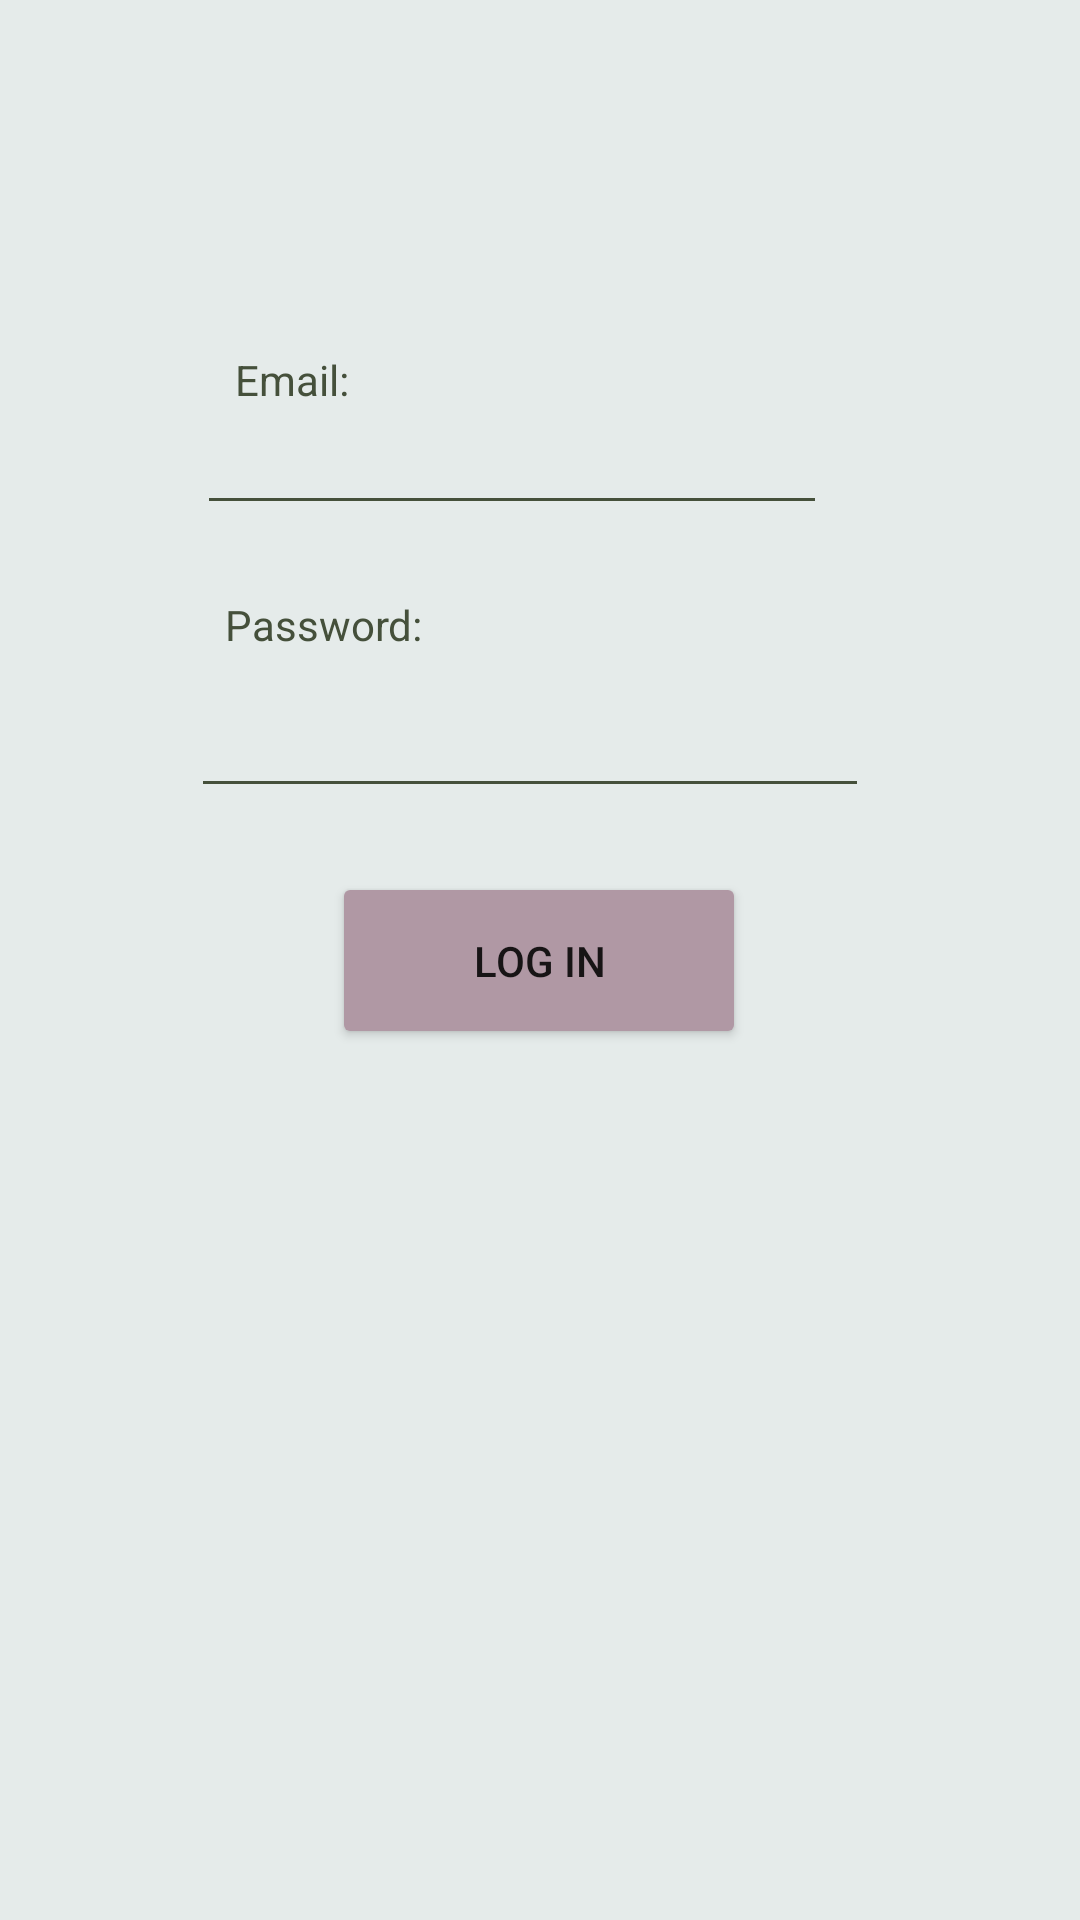

Here is an Android app screen rendered from its layout file. Give the layout XML and the strings, colors and styles it references.
<!-- AndroidManifest.xml: application theme Theme.MaterialComponents.Light.NoActionBar -->
<!-- res/layout/login_dialog.xml -->
<?xml version="1.0" encoding="utf-8"?>
<androidx.constraintlayout.widget.ConstraintLayout xmlns:android="http://schemas.android.com/apk/res/android"
    xmlns:app="http://schemas.android.com/apk/res-auto"
    xmlns:tools="http://schemas.android.com/tools"
    android:layout_width="match_parent"
    android:layout_height="match_parent"
    android:background="@color/platinum">

    <TextView
        android:id="@+id/textEmail"
        android:layout_width="wrap_content"
        android:layout_height="wrap_content"
        android:layout_marginBottom="8dp"
        android:text="Email:"
        android:textColor="@color/rifleGreen"
        app:layout_constraintBottom_toBottomOf="parent"
        app:layout_constraintEnd_toEndOf="parent"
        app:layout_constraintHorizontal_bias="0.243"
        app:layout_constraintStart_toStartOf="parent"
        app:layout_constraintTop_toTopOf="parent"
        app:layout_constraintVertical_bias="0.191" />

    <EditText
        android:id="@+id/emailEdit"
        android:layout_width="wrap_content"
        android:layout_height="wrap_content"
        android:ems="10"
        android:inputType="textEmailAddress"
        android:textColor="@color/rifleGreen"
        android:backgroundTint="@color/rifleGreen"
        app:layout_constraintBottom_toBottomOf="parent"
        app:layout_constraintEnd_toEndOf="parent"
        app:layout_constraintHorizontal_bias="0.437"
        app:layout_constraintStart_toStartOf="parent"
        app:layout_constraintTop_toTopOf="parent"
        app:layout_constraintVertical_bias="0.223" />

    <TextView
        android:id="@+id/textPassword"
        android:layout_width="wrap_content"
        android:layout_height="wrap_content"
        android:layout_marginTop="36dp"
        android:layout_marginBottom="59dp"
        android:text="Password:"
        android:textColor="@color/rifleGreen"
        app:layout_constraintBottom_toBottomOf="parent"
        app:layout_constraintEnd_toEndOf="parent"
        app:layout_constraintHorizontal_bias="0.255"
        app:layout_constraintStart_toStartOf="parent"
        app:layout_constraintTop_toTopOf="parent"
        app:layout_constraintVertical_bias="0.309" />

    <EditText
        android:id="@+id/passwordEdit"
        android:layout_width="226dp"
        android:layout_height="50dp"
        android:ems="10"
        android:inputType="textPassword"
        android:textColor="@color/rifleGreen"
        android:backgroundTint="@color/rifleGreen"
        app:layout_constraintBottom_toBottomOf="parent"
        app:layout_constraintEnd_toEndOf="parent"
        app:layout_constraintHorizontal_bias="0.475"
        app:layout_constraintStart_toStartOf="parent"
        app:layout_constraintTop_toTopOf="parent"
        app:layout_constraintVertical_bias="0.372" />

    <Button
        android:id="@+id/login"
        android:layout_width="138dp"
        android:layout_height="59dp"
        android:text="Log In"
        app:layout_constraintBottom_toBottomOf="parent"
        app:layout_constraintEnd_toEndOf="parent"
        app:layout_constraintHorizontal_bias="0.498"
        app:layout_constraintStart_toStartOf="parent"
        app:layout_constraintTop_toTopOf="parent"
        android:backgroundTint="@color/lilacLuster"/>

</androidx.constraintlayout.widget.ConstraintLayout>
<!-- resources referenced by this layout -->
<resources>
  <color name="lilacLuster">#B098A4</color>
  <color name="platinum">#E5EBEA</color>
  <color name="rifleGreen">#45503B</color>
</resources>
